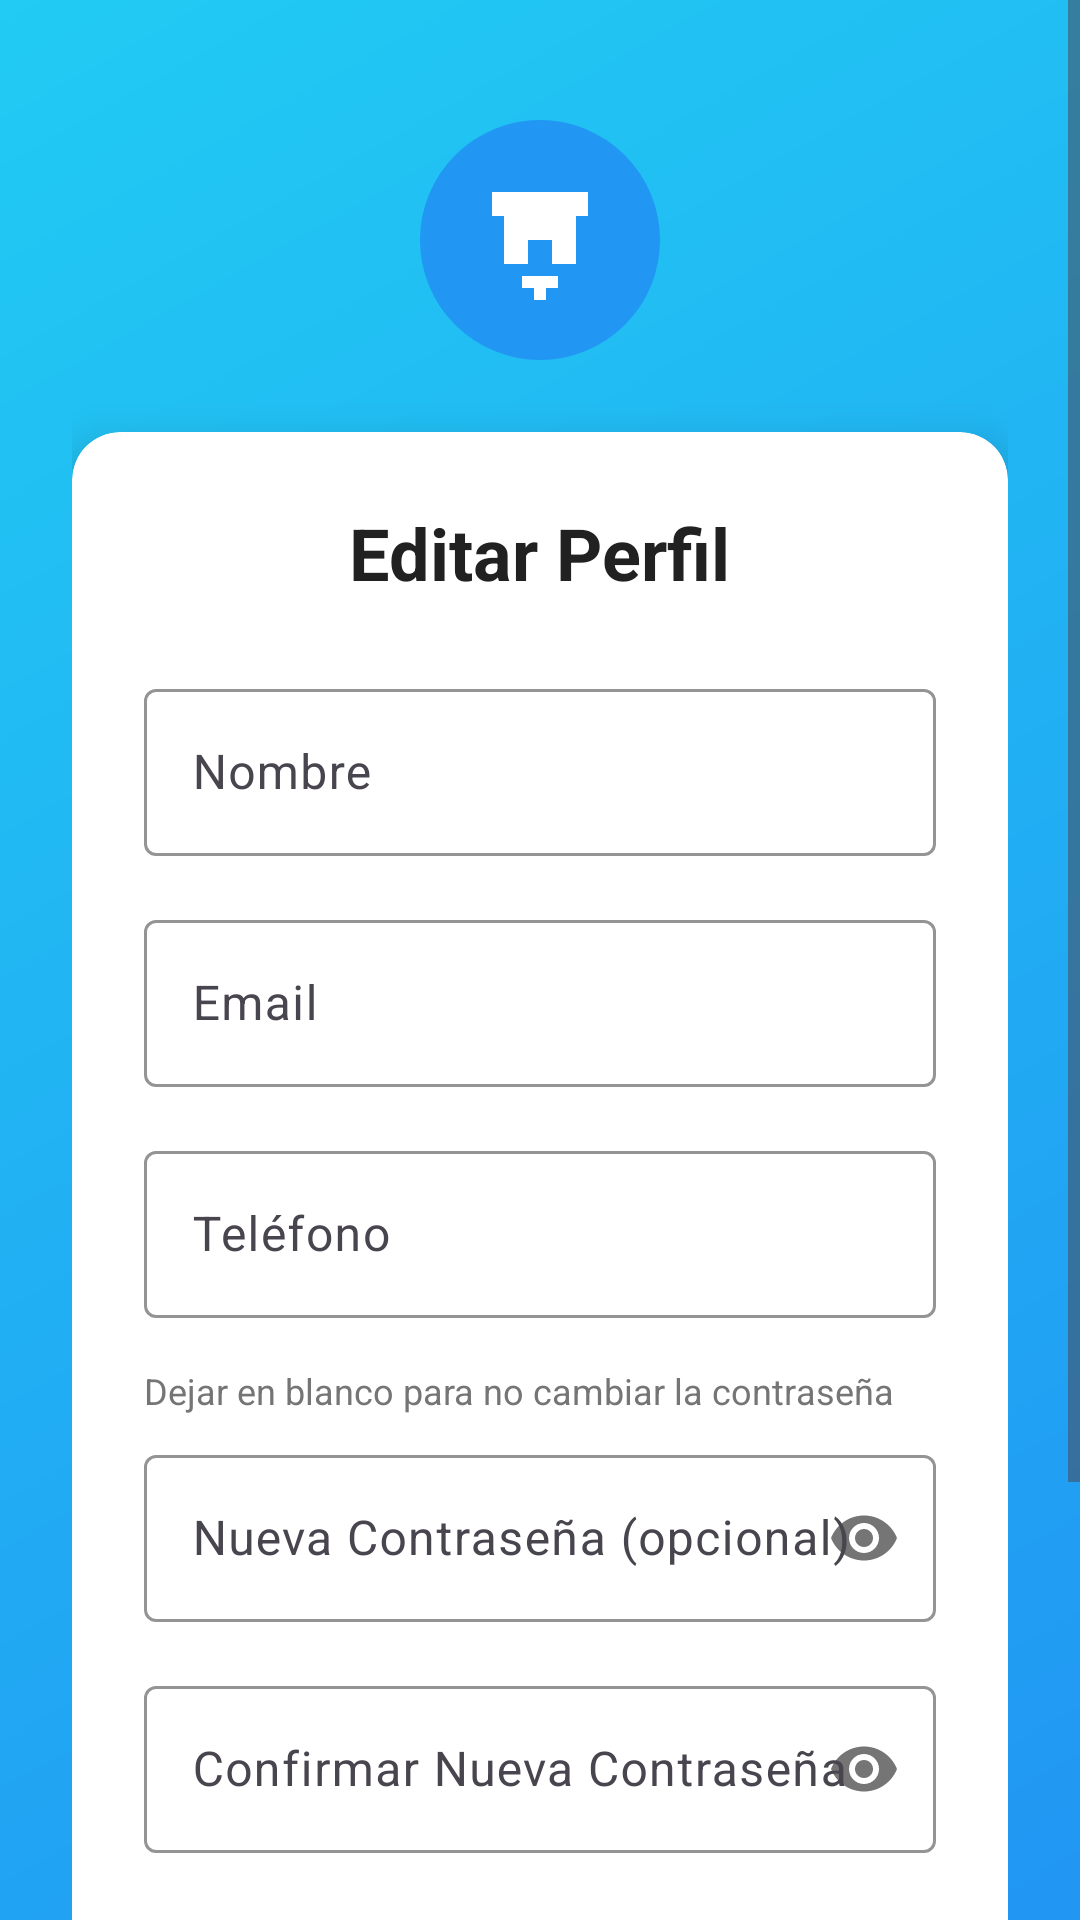

Write the Android layout XML for this screen, with the resource values it uses.
<!-- AndroidManifest.xml: application theme Theme.TechStore -->
<!-- res/layout/activity_edit_profile.xml -->
<?xml version="1.0" encoding="utf-8"?>
<ScrollView xmlns:android="http://schemas.android.com/apk/res/android"
    xmlns:app="http://schemas.android.com/apk/res-auto"
    android:layout_width="match_parent"
    android:layout_height="match_parent"
    android:background="@drawable/gradient_background"
    android:fillViewport="true">

    <LinearLayout
        android:layout_width="match_parent"
        android:layout_height="wrap_content"
        android:orientation="vertical"
        android:padding="24dp">

        <ImageView
            android:layout_width="80dp"
            android:layout_height="80dp"
            android:layout_gravity="center_horizontal"
            android:layout_marginTop="16dp"
            android:src="@drawable/ic_logo"
            android:contentDescription="@string/app_name" />

        <androidx.cardview.widget.CardView
            android:layout_width="match_parent"
            android:layout_height="wrap_content"
            android:layout_marginTop="24dp"
            android:layout_marginBottom="16dp"
            app:cardCornerRadius="16dp"
            app:cardElevation="8dp"
            app:cardBackgroundColor="@color/card_background">

            <LinearLayout
                android:layout_width="match_parent"
                android:layout_height="wrap_content"
                android:orientation="vertical"
                android:padding="24dp">

                <TextView
                    android:layout_width="wrap_content"
                    android:layout_height="wrap_content"
                    android:text="Editar Perfil"
                    android:textSize="24sp"
                    android:textColor="@color/text_primary"
                    android:textStyle="bold"
                    android:layout_gravity="center_horizontal"
                    android:layout_marginBottom="24dp" />

                <com.google.android.material.textfield.TextInputLayout
                    android:layout_width="match_parent"
                    android:layout_height="wrap_content"
                    android:layout_marginBottom="16dp"
                    android:hint="@string/name"
                    app:boxStrokeColor="@color/primary_blue"
                    app:hintTextColor="@color/primary_blue">

                    <com.google.android.material.textfield.TextInputEditText
                        android:id="@+id/etName"
                        android:layout_width="match_parent"
                        android:layout_height="wrap_content"
                        android:inputType="textPersonName"
                        android:textColor="@color/text_primary" />

                </com.google.android.material.textfield.TextInputLayout>

                <com.google.android.material.textfield.TextInputLayout
                    android:layout_width="match_parent"
                    android:layout_height="wrap_content"
                    android:layout_marginBottom="16dp"
                    android:hint="@string/email"
                    app:boxStrokeColor="@color/primary_blue"
                    app:hintTextColor="@color/primary_blue">

                    <com.google.android.material.textfield.TextInputEditText
                        android:id="@+id/etEmail"
                        android:layout_width="match_parent"
                        android:layout_height="wrap_content"
                        android:inputType="textEmailAddress"
                        android:textColor="@color/text_primary" />

                </com.google.android.material.textfield.TextInputLayout>

                <com.google.android.material.textfield.TextInputLayout
                    android:layout_width="match_parent"
                    android:layout_height="wrap_content"
                    android:layout_marginBottom="16dp"
                    android:hint="@string/phone"
                    app:boxStrokeColor="@color/primary_blue"
                    app:hintTextColor="@color/primary_blue">

                    <com.google.android.material.textfield.TextInputEditText
                        android:id="@+id/etPhone"
                        android:layout_width="match_parent"
                        android:layout_height="wrap_content"
                        android:inputType="phone"
                        android:textColor="@color/text_primary" />

                </com.google.android.material.textfield.TextInputLayout>

                <TextView
                    android:layout_width="wrap_content"
                    android:layout_height="wrap_content"
                    android:text="Dejar en blanco para no cambiar la contraseña"
                    android:textSize="12sp"
                    android:textColor="@color/text_secondary"
                    android:layout_marginBottom="8dp" />

                <com.google.android.material.textfield.TextInputLayout
                    android:layout_width="match_parent"
                    android:layout_height="wrap_content"
                    android:layout_marginBottom="16dp"
                    android:hint="Nueva Contraseña (opcional)"
                    app:boxStrokeColor="@color/primary_blue"
                    app:hintTextColor="@color/primary_blue"
                    app:passwordToggleEnabled="true">

                    <com.google.android.material.textfield.TextInputEditText
                        android:id="@+id/etPassword"
                        android:layout_width="match_parent"
                        android:layout_height="wrap_content"
                        android:inputType="textPassword"
                        android:textColor="@color/text_primary" />

                </com.google.android.material.textfield.TextInputLayout>

                <com.google.android.material.textfield.TextInputLayout
                    android:layout_width="match_parent"
                    android:layout_height="wrap_content"
                    android:layout_marginBottom="24dp"
                    android:hint="Confirmar Nueva Contraseña"
                    app:boxStrokeColor="@color/primary_blue"
                    app:hintTextColor="@color/primary_blue"
                    app:passwordToggleEnabled="true">

                    <com.google.android.material.textfield.TextInputEditText
                        android:id="@+id/etConfirmPassword"
                        android:layout_width="match_parent"
                        android:layout_height="wrap_content"
                        android:inputType="textPassword"
                        android:textColor="@color/text_primary" />

                </com.google.android.material.textfield.TextInputLayout>

                <Button
                    android:id="@+id/btnSave"
                    android:layout_width="match_parent"
                    android:layout_height="wrap_content"
                    android:text="Guardar Cambios"
                    style="@style/ButtonPrimary" />

            </LinearLayout>

        </androidx.cardview.widget.CardView>

        <Button
            android:id="@+id/btnBack"
            android:layout_width="wrap_content"
            android:layout_height="wrap_content"
            android:layout_gravity="center_horizontal"
            android:layout_marginTop="16dp"
            android:text="@string/back"
            style="@style/ButtonSecondary" />

    </LinearLayout>

</ScrollView>
<!-- resources referenced by this layout -->
<resources>
  <color name="card_background">#FFFFFFFF</color>
  <color name="primary_blue">#FF2196F3</color>
  <color name="text_primary">#FF212121</color>
  <color name="text_secondary">#FF757575</color>
  <!-- drawable gradient_background (drawable) -->
  <?xml version="1.0" encoding="utf-8"?>
  <shape xmlns:android="http://schemas.android.com/apk/res/android">
      <gradient
          android:startColor="@color/primary_blue"
          android:endColor="@color/light_blue"
          android:angle="135" />
  </shape>
  <!-- drawable ic_logo (drawable) -->
  <?xml version="1.0" encoding="utf-8"?>
  <vector xmlns:android="http://schemas.android.com/apk/res/android"
      android:width="200dp"
      android:height="200dp"
      android:viewportWidth="200"
      android:viewportHeight="200">
      
      
      <path
          android:fillColor="@color/primary_blue"
          android:pathData="M100,100m-100,0a100,100 0,1 1,200 0a100,100 0,1 1,-200 0" />
      
      
      <path
          android:fillColor="@color/white"
          android:pathData="M60,60 L140,60 L140,80 L60,80 Z" />
      
      <path
          android:fillColor="@color/white"
          android:pathData="M70,80 L70,120 L90,120 L90,100 L110,100 L110,120 L130,120 L130,80 Z" />
      
      
      <path
          android:fillColor="@color/white"
          android:pathData="M85,130 L115,130 L115,140 L85,140 Z" />
      
      <path
          android:fillColor="@color/white"
          android:pathData="M95,130 L105,130 L105,150 L95,150 Z" />
  </vector>
  <string name="app_name">TechStore</string>
  <string name="back">Volver</string>
  <string name="email">Email</string>
  <string name="name">Nombre</string>
  <string name="phone">Teléfono</string>
  <style name="ButtonPrimary" parent="Widget.Material3.Button">
          <item name="android:background">@drawable/button_primary</item>
          <item name="android:textColor">@color/white</item>
          <item name="android:textSize">16sp</item>
          <item name="android:textStyle">bold</item>
          <item name="android:padding">16dp</item>
      </style>
  <style name="ButtonSecondary" parent="Widget.Material3.Button">
          <item name="android:background">@drawable/button_secondary</item>
          <item name="android:textColor">@color/primary_blue</item>
          <item name="android:textSize">16sp</item>
          <item name="android:textStyle">bold</item>
          <item name="android:padding">16dp</item>
      </style>
  <style name="Theme.TechStore" parent="Theme.Material3.DayNight">
          
          <item name="colorPrimary">@color/primary_blue</item>
          <item name="colorPrimaryVariant">@color/primary_blue</item>
          <item name="colorOnPrimary">@color/white</item>
          
          <item name="colorSecondary">@color/secondary_orange</item>
          <item name="colorSecondaryVariant">@color/secondary_orange</item>
          <item name="colorOnSecondary">@color/white</item>
          
          <item name="android:statusBarColor" tools:targetApi="l">@color/primary_blue</item>
          
          <item name="android:windowBackground">@drawable/gradient_background</item>
      </style>
  <color name="light_blue">#FF21CBF3</color>
  <color name="white">#FFFFFFFF</color>
  <!-- drawable button_secondary (drawable) -->
  <?xml version="1.0" encoding="utf-8"?>
  <shape xmlns:android="http://schemas.android.com/apk/res/android">
      <solid android:color="@color/white" />
      <stroke android:width="2dp" android:color="@color/primary_blue" />
      <corners android:radius="28dp" />
  </shape>
  <color name="secondary_orange">#FFFF5722</color>
</resources>
